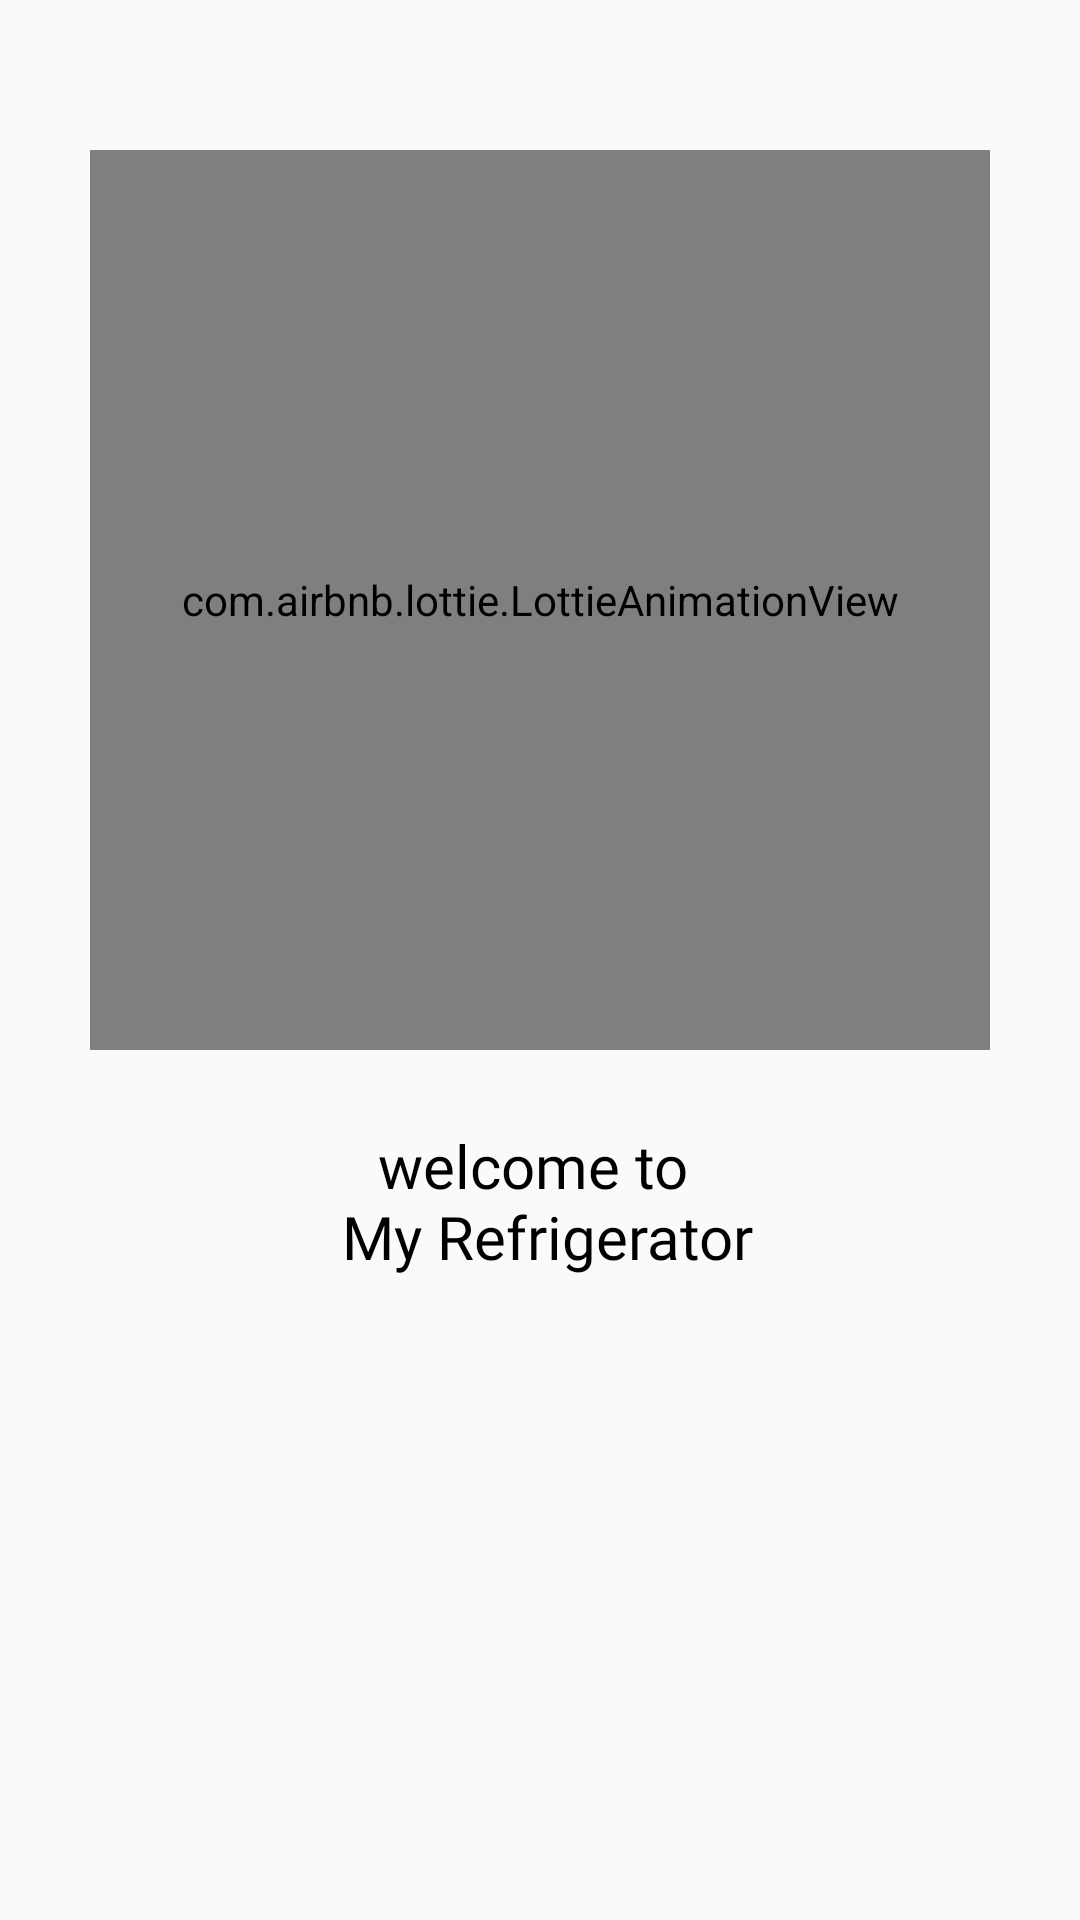

Write the Android layout XML for this screen, with the resource values it uses.
<!-- AndroidManifest.xml: application theme Theme.Android1project -->
<!-- res/layout/slider_layout.xml -->
<?xml version="1.0" encoding="utf-8"?>
<RelativeLayout xmlns:android="http://schemas.android.com/apk/res/android"
    xmlns:app="http://schemas.android.com/apk/res-auto"
    android:orientation="vertical"
    android:layout_width="match_parent"
    android:layout_height="wrap_content"
    android:layoutDirection="ltr"
    android:layout_alignParentRight="true"
    app:flow_horizontalAlign="center">

    <com.airbnb.lottie.LottieAnimationView
        android:id="@+id/titleimage"
        android:layout_width="300dp"
        android:layout_height="300dp"
        android:layout_centerHorizontal="true"
        android:layout_marginTop="50dp"
        app:lottie_autoPlay="true"
        app:lottie_loop="true" />

    <TextView
        android:id="@+id/texttitle"
        android:layout_width="match_parent"
        android:layout_height="wrap_content"
        android:layout_below="@+id/titleimage"
        android:layout_marginTop="25dp"
        android:fontFamily="@font/poppins_bold"
        android:text="@string/heading_page1"
        android:textAlignment="center"
        android:textColor="@color/black1"
        android:textSize="20dp" />

    <TextView
        android:id="@+id/textdeccription"
        android:layout_width="match_parent"
        android:layout_height="wrap_content"
        android:layout_below="@+id/texttitle"
        android:layout_marginHorizontal="30dp"
        android:layout_marginTop="10dp"
        android:fontFamily="@font/poppins_light"
        android:text="@string/page1"
        android:textAlignment="center"
        android:textColor="@color/red"
        android:textSize="15dp" />
</RelativeLayout>
<!-- resources referenced by this layout -->
<resources>
  <color name="black1">#000000</color>
  <string name="heading_page1">welcome to \n My Refrigerator </string>
  <string name="page1" />
  <style name="Theme.Android1project" parent="Theme.AppCompat.DayNight.NoActionBar">
          
          <item name="colorPrimary">@color/purple_500</item>
          <item name="colorPrimaryVariant">@color/purple_700</item>
          <item name="colorOnPrimary">@color/purple_200</item>
          
          <item name="colorSecondary">@color/teal_200</item>
          <item name="colorSecondaryVariant">@color/teal_700</item>
          <item name="colorOnSecondary">@color/black</item>
          
          <item name="android:statusBarColor" tools:targetApi="l">@color/orange</item>
          
      </style>
  <color name="purple_500">#FF6200EE</color>
  <color name="purple_700">#FF3700B3</color>
  <color name="purple_200">#FFBB86FC</color>
  <color name="teal_200">#FF03DAC5</color>
  <color name="teal_700">#FF018786</color>
  <color name="black">#3B2E24</color>
  <color name="orange">#FF9800</color>
</resources>
